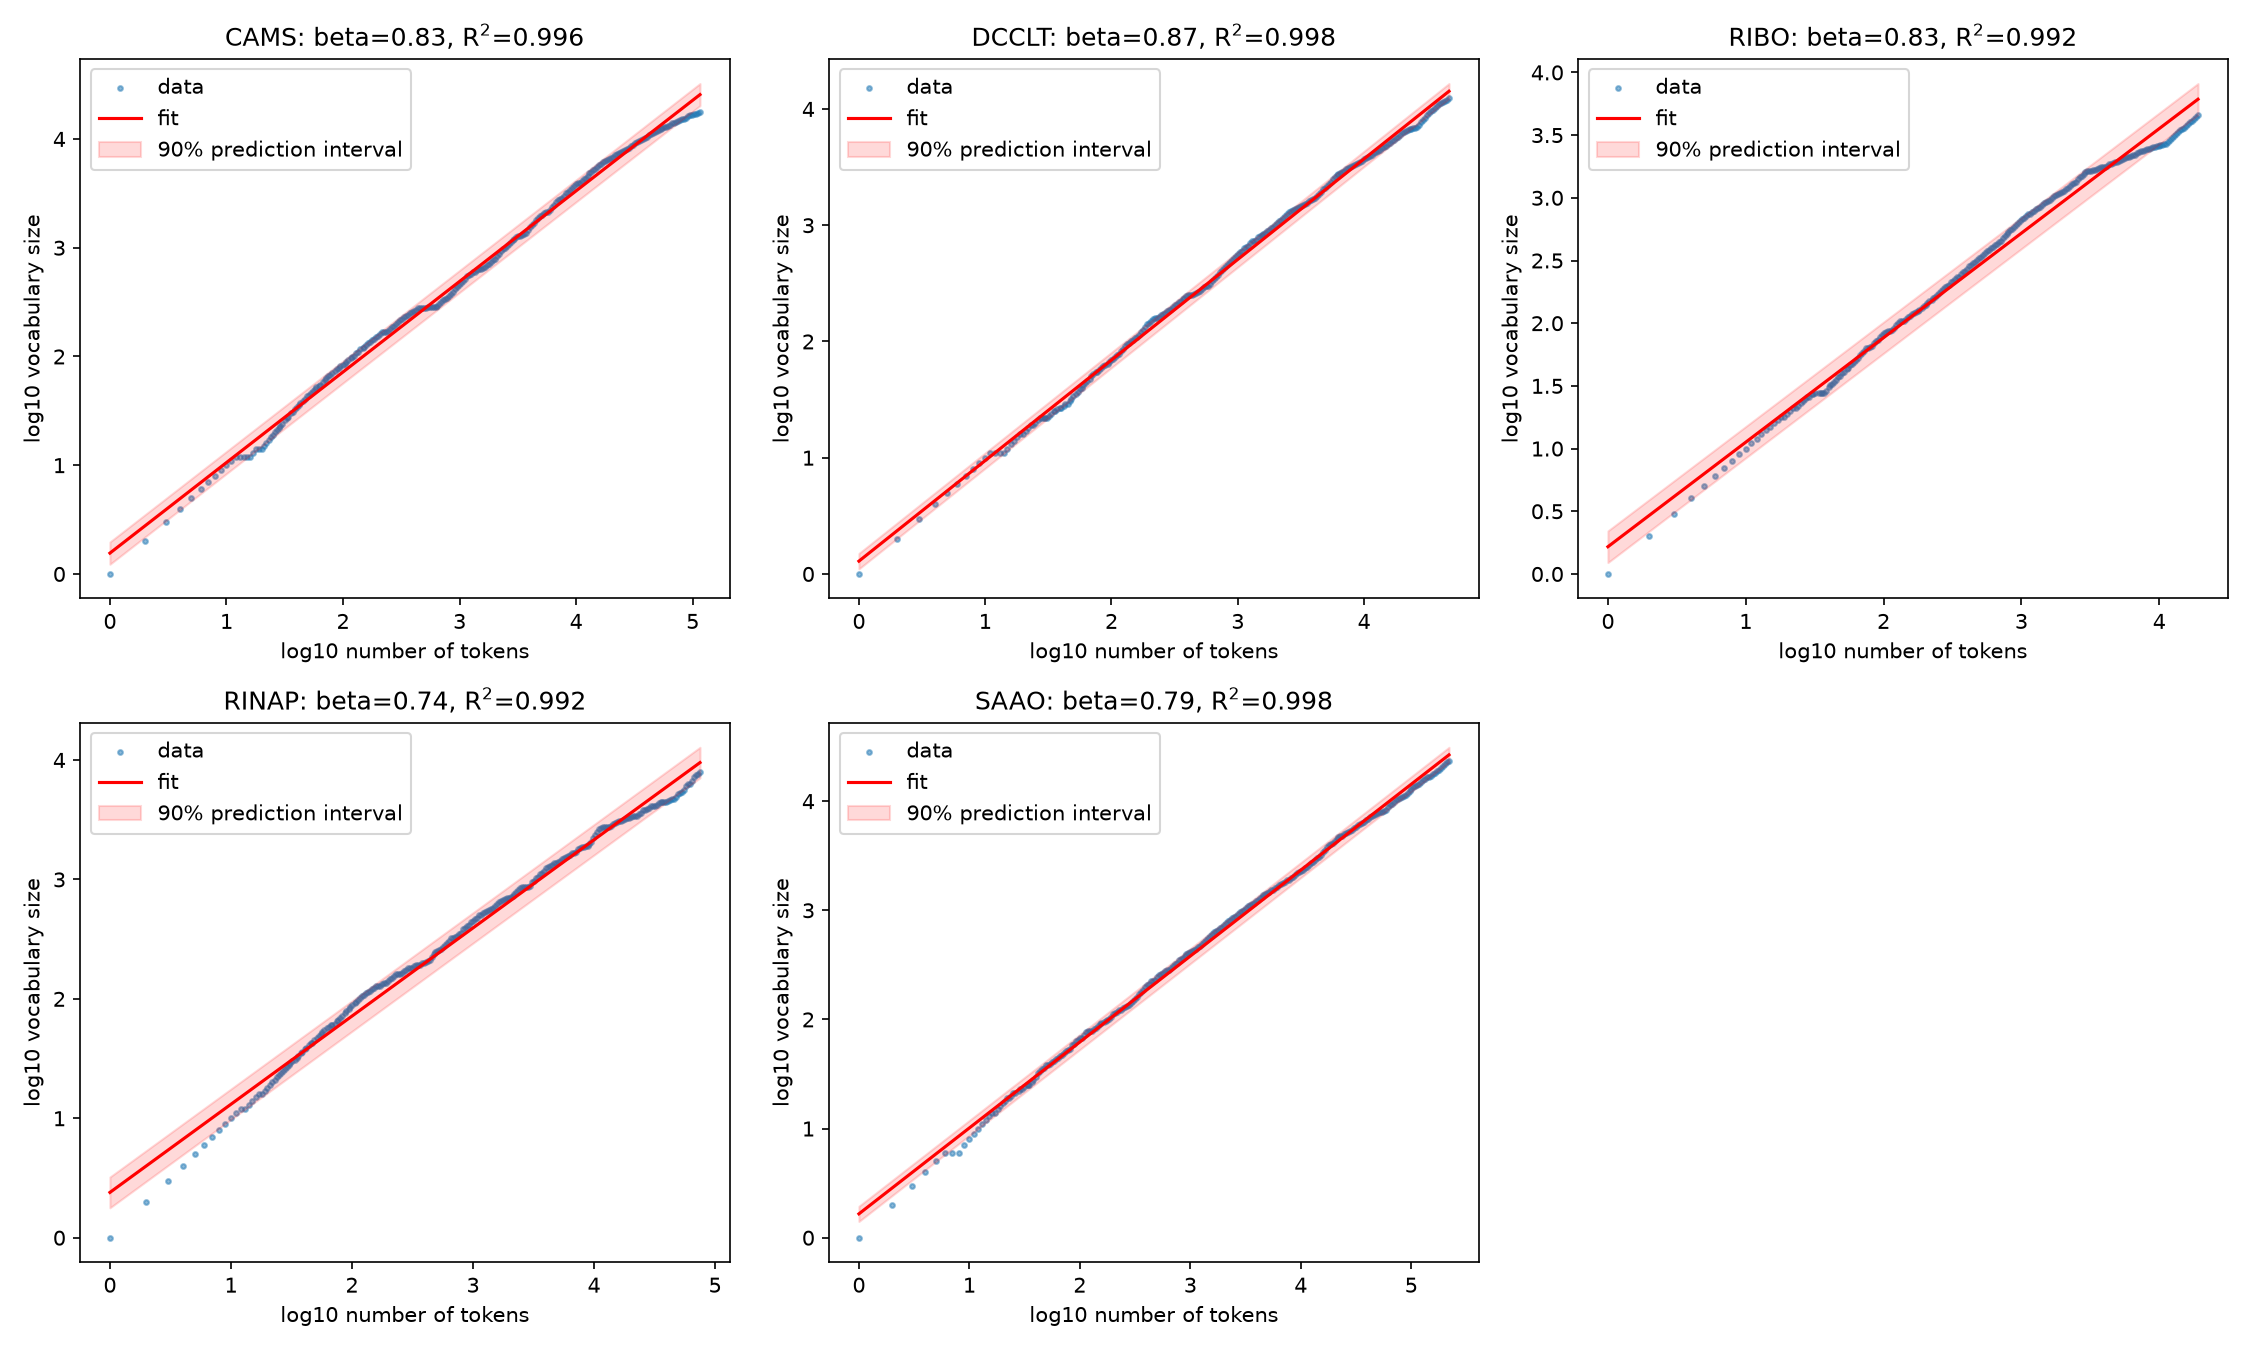

Data behind this chart, as committed beside it:
corpus, tokens, vocab, beta, beta_ci90_low, beta_ci90_high, log10_C, R2
cams, 115543, 17576, 0.833, 0.827, 0.838, 0.192, 0.9964
dcclt, 47044, 12376, 0.865, 0.861, 0.869, 0.11, 0.9983
ribo, 19115, 4546, 0.834, 0.825, 0.842, 0.217, 0.9917
rinap, 75129, 7980, 0.738, 0.731, 0.745, 0.379, 0.992
saao, 219883, 23539, 0.787, 0.784, 0.791, 0.219, 0.9984
